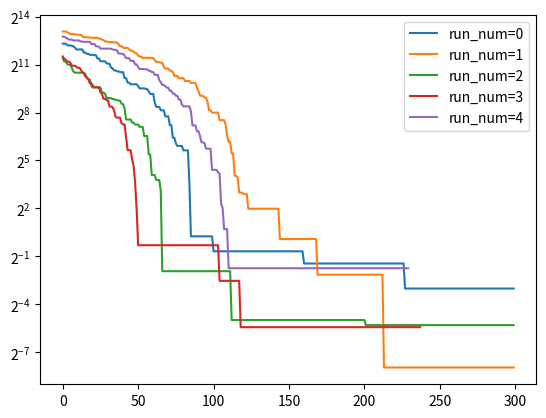

Here is the Python script that generated this plot:
# -*- coding: utf-8 -*-
"""
Created on Thu Dec 16 18:47:24 2021

@author: bonnyaigergo

Simulated Annealing (SA)

https://machinelearningmastery.com/simulated-annealing-from-scratch-in-python/

"""

import numpy as np

def SA(objective_func, 
       func_bounds,
       temperature,
       alfa,
       step_size,
       runs=1, 
       iterations=50,
       patience=10,
       epsilon=1E-10,
       verbose=0):
    
    dimensions = len(func_bounds)
    min_bound = np.asarray([min(dim) for dim in func_bounds])
    max_bound = np.asarray([max(dim) for dim in func_bounds])
    dimension_range = np.fabs(min_bound - max_bound)
    
    for run_num in range(runs):
        individual = min_bound + np.random.rand(dimensions) * dimension_range
        individual_fitness = objective_func(individual)
        best = individual.copy()
        best_fitness = individual_fitness.copy()
        best_list = [best]        
        # alfa_decay = alfa * (1 / iterations)
        
        for ite_num in range(iterations):
            
            mutant = individual + alfa * np.random.uniform(-1, 1, dimensions) * step_size * dimension_range
            mutant = np.clip(a=mutant, a_min=min_bound, a_max=max_bound)
            mutant_fitness = objective_func(mutant)
            
            if mutant_fitness < best_fitness:
                best, best_fitness = mutant, mutant_fitness
                
            diff = mutant_fitness - individual_fitness
            T = temperature / (ite_num + 1)
            prob = np.exp(-diff / T)
            # alfa *= 0.99
            # alfa -= alfa_decay
            
            if diff < 0 or np.random.rand() < prob:
                individual, individual_fitness = mutant, mutant_fitness
            if patience != None and ite_num >= patience:
                if (np.asarray([abs(element-best) for element in best_list[-patience:]]) < [epsilon]*dimensions).all():
                    break
            best_list.append(best)
            yield run_num, ite_num, best, best_fitness
                
if __name__ == "__main__":
    
    import matplotlib.pyplot as plt
        
    obj_func = lambda x: sum(x**2)/len(x)
    func_bounds = [(-100,100)]*2
    runs = 5
    result = list(SA(objective_func=obj_func, 
                     func_bounds=func_bounds, 
                      alfa=1,
                     temperature=10,
                     step_size=0.025,
                     runs=runs, 
                     iterations=300, 
                     patience=120))
    
    for run_num in range(runs):
        run, gen, x, f = zip(*[element for element in result if element[0]==run_num])
        plt.yscale('log', base=2) 
        plt.plot(f, label='run_num={}'.format(run_num))
    plt.legend()